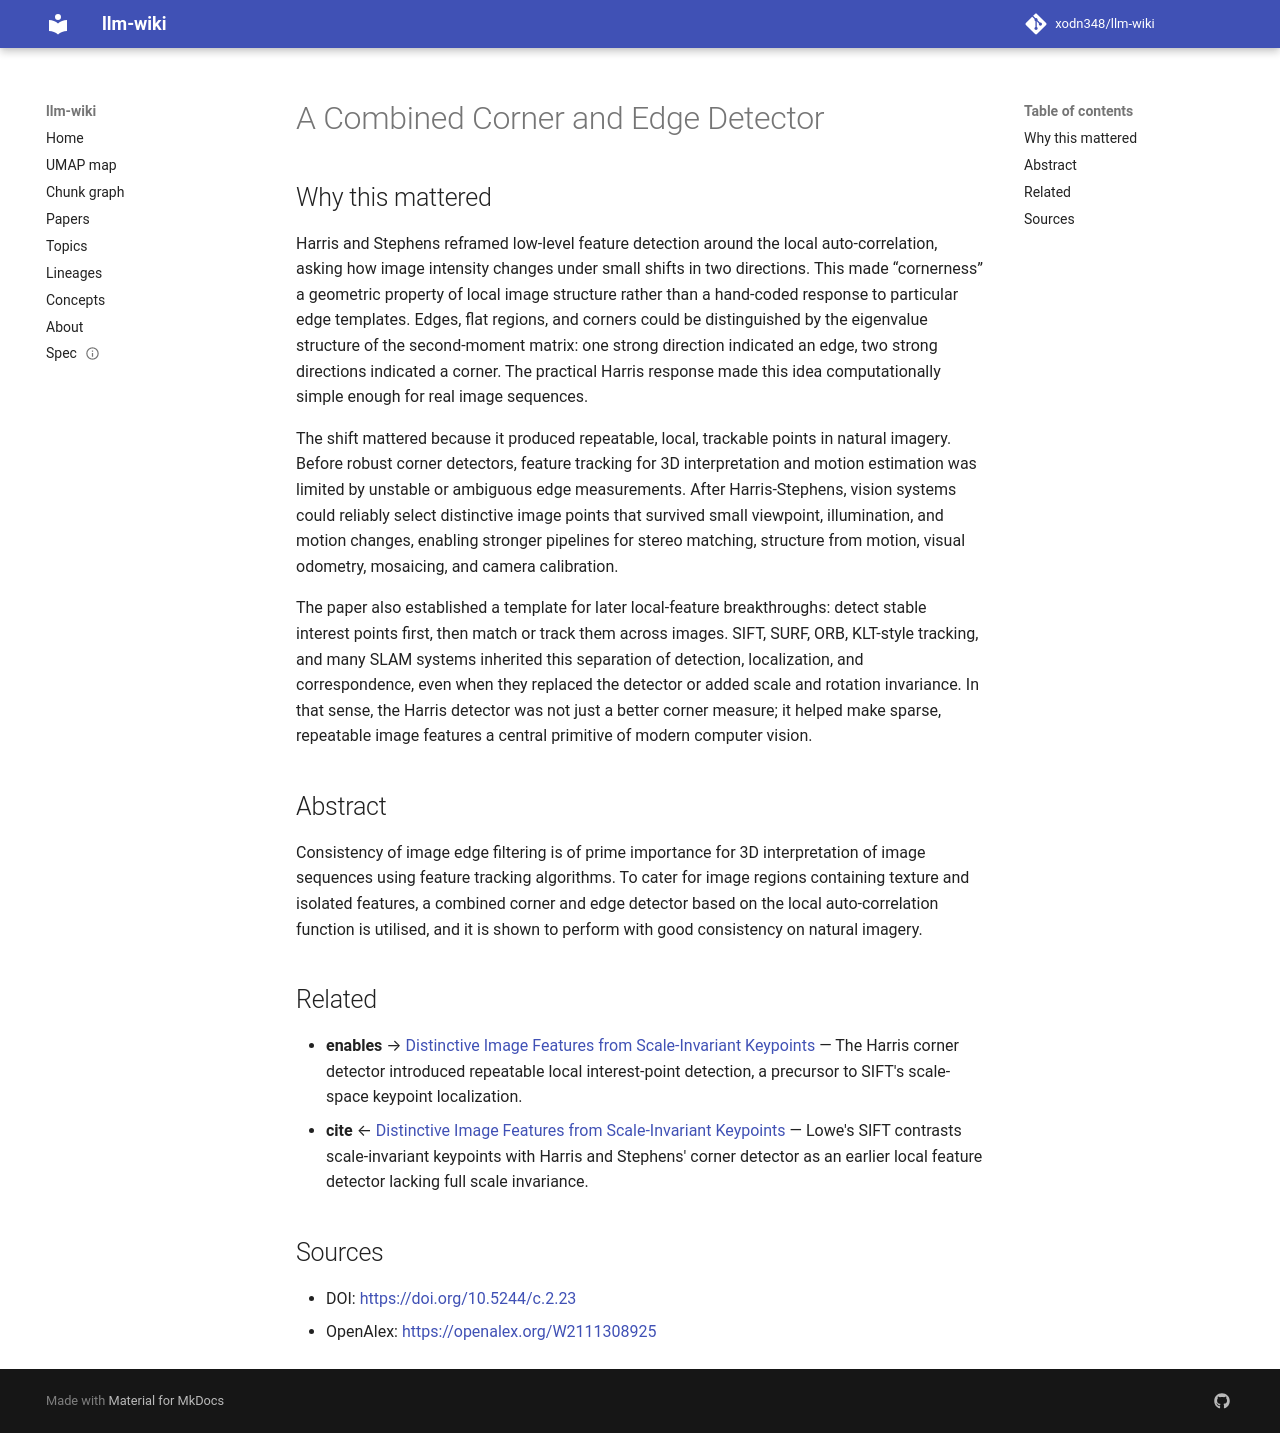

repository: xodn348/llm-wiki · page: paper/10_5244_c_2_23/index.html · generator: mkdocs

---
title: A Combined Corner and Edge Detector
doi: 10.5244/c.2.23
openalex_id: https://openalex.org/W2111308925
year: 1988
venue: null
authors: Chris Harris, Matthew J. Stephens
citations: 12465
fleming_tier: true
concepts:
- Computer vision
- Computer science
- Artificial intelligence
- Sequence (biology)
- Tracking (education)
- Monocular
- Image (mathematics)
- Enhanced Data Rates for GSM Evolution
- Corner detection
- Motion (physics)
---

# A Combined Corner and Edge Detector

## Why this mattered

Harris and Stephens reframed low-level feature detection around the local auto-correlation, asking how image intensity changes under small shifts in two directions. This made “cornerness” a geometric property of local image structure rather than a hand-coded response to particular edge templates. Edges, flat regions, and corners could be distinguished by the eigenvalue structure of the second-moment matrix: one strong direction indicated an edge, two strong directions indicated a corner. The practical Harris response made this idea computationally simple enough for real image sequences.

The shift mattered because it produced repeatable, local, trackable points in natural imagery. Before robust corner detectors, feature tracking for 3D interpretation and motion estimation was limited by unstable or ambiguous edge measurements. After Harris-Stephens, vision systems could reliably select distinctive image points that survived small viewpoint, illumination, and motion changes, enabling stronger pipelines for stereo matching, structure from motion, visual odometry, mosaicing, and camera calibration.

The paper also established a template for later local-feature breakthroughs: detect stable interest points first, then match or track them across images. SIFT, SURF, ORB, KLT-style tracking, and many SLAM systems inherited this separation of detection, localization, and correspondence, even when they replaced the detector or added scale and rotation invariance. In that sense, the Harris detector was not just a better corner measure; it helped make sparse, repeatable image features a central primitive of modern computer vision.

## Abstract

Consistency of image edge filtering is of prime importance for 3D interpretation of image sequences using feature tracking algorithms. To cater for image regions containing texture and isolated features, a combined corner and edge detector based on the local auto-correlation function is utilised, and it is shown to perform with good consistency on natural imagery.


## Related

- **enables** → [Distinctive Image Features from Scale-Invariant Keypoints](10_1023_b_visi_0000029664_99615_94.md) — The Harris corner detector introduced repeatable local interest-point detection, a precursor to SIFT's scale-space keypoint localization.
- **cite** ← [Distinctive Image Features from Scale-Invariant Keypoints](10_1023_b_visi_0000029664_99615_94.md) — Lowe's SIFT contrasts scale-invariant keypoints with Harris and Stephens' corner detector as an earlier local feature detector lacking full scale invariance.


## Sources

- DOI: [https://doi.org/10.5244/c.2.23](https://doi.org/10.5244/c.2.23)
- OpenAlex: [https://openalex.org/W2111308925](https://openalex.org/W2111308925)
